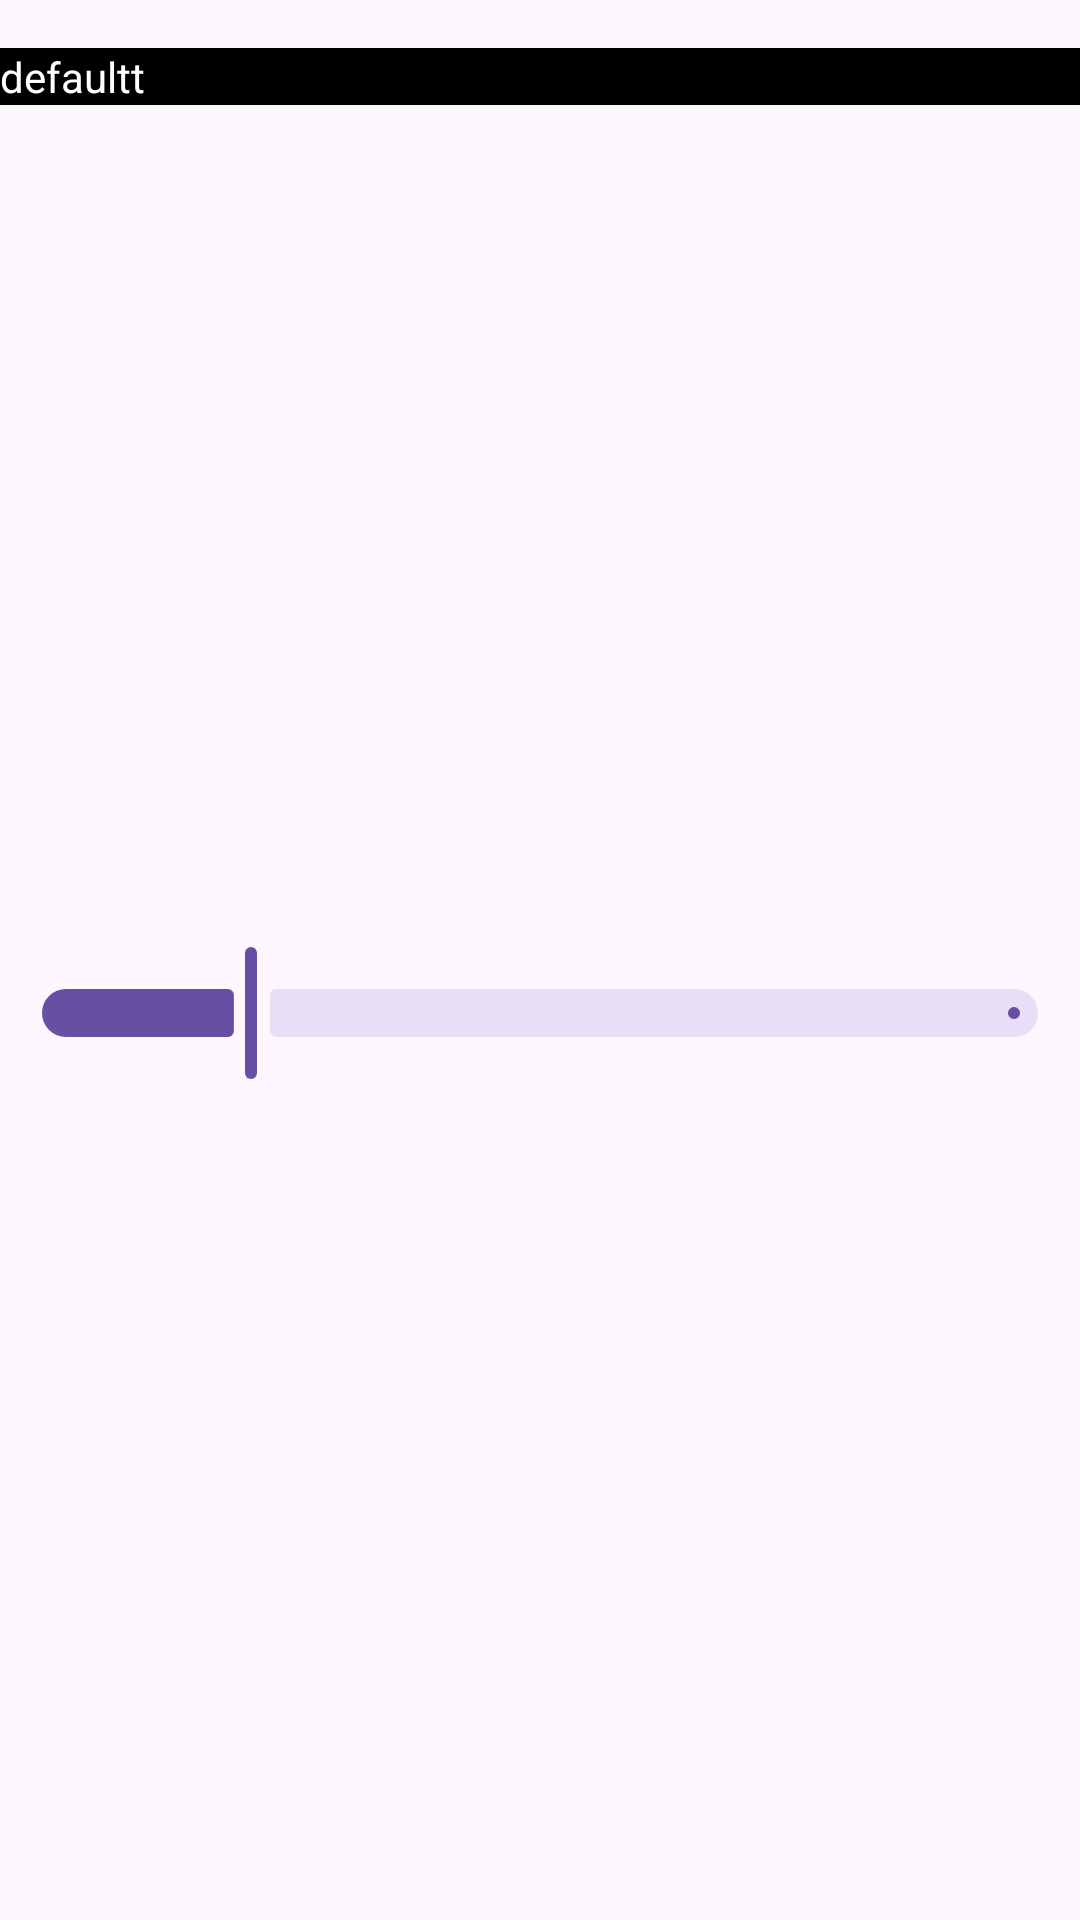

This screen was rendered from an Android layout file. Write that file and the resources it references.
<!-- AndroidManifest.xml: application theme Theme.TP1 -->
<!-- res/layout/binding_data.xml -->
<?xml version="1.0" encoding="utf-8"?>
<layout xmlns:android="http://schemas.android.com/apk/res/android"
    xmlns:app="http://schemas.android.com/apk/res-auto"
    xmlns:tools="http://schemas.android.com/tools">
    <data class="MyView">
        <variable
            name="sliderVal"
            type="com.example.tp1.ViewModel" />
    </data>
    <androidx.constraintlayout.widget.ConstraintLayout
        android:layout_width="match_parent"
        android:layout_height="match_parent"
        tools:context=".TP1.BindingActivity">

        <TextView
            android:id="@+id/textView"
            android:layout_width="match_parent"
            android:layout_height="wrap_content"
            android:layout_marginTop="16dp"
            android:text="@{String.valueOf(sliderVal.val), default=defaultt}"
            android:textColor="@color/white"
            android:background="@color/black"
            app:layout_constraintEnd_toEndOf="parent"
            app:layout_constraintStart_toStartOf="parent"
            app:layout_constraintTop_toTopOf="parent" />

        <com.google.android.material.slider.Slider
            android:id="@+id/slide"
            android:layout_width="match_parent"
            android:layout_height="wrap_content"
            android:value="@{sliderVal.val, default= 50}"
            android:valueFrom="0"
            android:valueTo="255"

            app:layout_constraintBottom_toBottomOf="parent"
            app:layout_constraintEnd_toEndOf="parent"
            app:layout_constraintStart_toStartOf="parent"
            app:layout_constraintTop_toBottomOf="@+id/textView" />

    </androidx.constraintlayout.widget.ConstraintLayout>
</layout>
<!-- resources referenced by this layout -->
<resources>
  <style name="Theme.TP1" parent="Base.Theme.TP1" />
  <style name="Base.Theme.TP1" parent="Theme.Material3.DayNight.NoActionBar">
          
          
      </style>
  <!-- not gathered from this repository: default colours our renderer supplied (Android Studio template values) -->
  <color name="black">#FF000000</color>
  <color name="white">#FFFFFFFF</color>
</resources>
